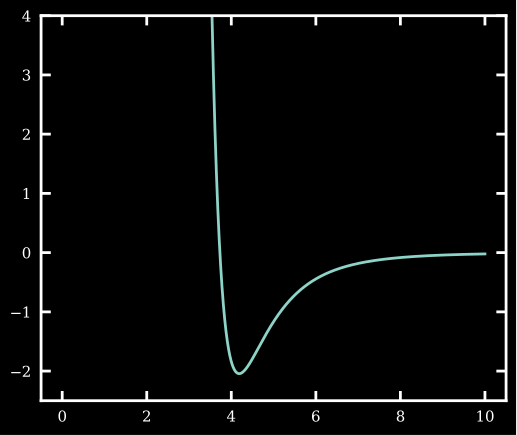
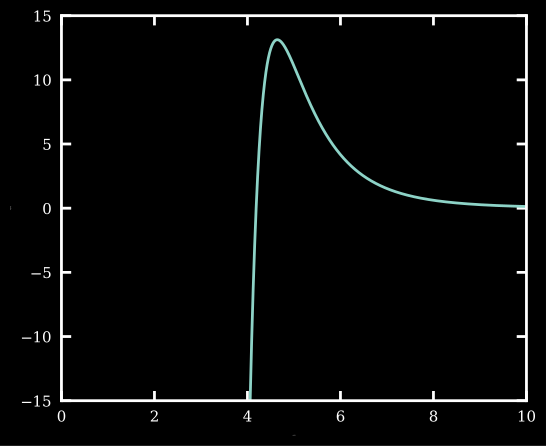

Write the Python code that produced these figures, in order.
# -*- coding: utf-8 -*-
"""
Created on Tue Aug 22 22:20:58 2023

@author: Jelle
"""

import numpy as np
import matplotlib.pyplot as plt
import matplotlib as mpl
import scipy.constants as co
plt.close('all')

###############################################################################
# Setting the default figure properties for my thesis
plt.close('all')
plt.rcParams["figure.figsize"] = [6, 5]
plt.style.use('dark_background')
marker = ['o', 'x', '^', '>']

pgf_with_latex = {                      # setup matplotlib to use latex for output
    "pgf.texsystem": "lualatex",        # change this if using xetex or lautex
    "text.usetex": True,                # use LaTeX to write all text
    "font.family": 'serif',
    "pgf.rcfonts": False,    # don't setup fonts from rc parameters
    "pgf.preamble": "\n".join([ # plots will use this preamble
        r"\RequirePackage{amsmath}",
        r"\RequirePackage{fontspec}",   # unicode math setup
        r"\setmainfont[Scale = MatchLowercase]{DejaVu Serif}",
        r"\setsansfont[Scale = MatchLowercase]{DejaVu Sans}",
        r"\setmonofont[Scale = MatchLowercase]{DejaVu Sans Mono}",
        r"\usepackage{unicode-math}",
        r"\setmathfont[Scale = MatchLowercase]{DejaVu Math TeX Gyre}",
        r"\usepackage{siunitx}",
        r"\usepackage[version=3]{mhchem}"])}

mpl.use("pgf")
mpl.rcParams.update(pgf_with_latex)

# Fonts
# plt.rcParams["svg.fonttype"] = "none"
plt.rcParams["axes.grid"] = "False"

# Sizes of specific parts

plt.rcParams['lines.markersize'] = 10
plt.rcParams['lines.markeredgewidth'] = 2
plt.rcParams['lines.linewidth'] = 2

plt.rcParams['axes.linewidth'] = 2
plt.rcParams['axes.labelsize'] = 0.75
plt.rcParams['xtick.major.pad'] = 7
plt.rcParams['ytick.major.pad'] = 7

plt.rcParams['xtick.major.size'] = 7
plt.rcParams['xtick.major.width'] = 2
plt.rcParams['xtick.direction'] = 'in'
plt.rcParams['xtick.top'] = True
plt.rcParams['ytick.major.size'] = 7
plt.rcParams['ytick.major.width'] = 2
plt.rcParams['ytick.direction'] = 'in'
plt.rcParams['ytick.right'] = True

plt.rcParams["legend.frameon"] = False
plt.rcParams['font.size'] = 18
plt.rcParams['axes.labelpad'] = 7
plt.rcParams['xtick.labelsize'] = 13
plt.rcParams['ytick.labelsize'] = 13
plt.rcParams['legend.fontsize'] = 15

figures = r'C:\Users\<user>\Delft University of Technology\Jelle Lagerweij Master - Documents\General\Personal Thesis files\01 Defence Presentation\Figures'
plt.rcParams['savefig.directory'] = figures
# Done

###############################################################################

sig = 3.73e-10  # m
eps = 148*co.k # J
r = np.linspace(0, 10, 100000)*1e-10

F = -(24*eps/r)*(2*np.power(sig/r, 12) - np.power(sig/r, 6))
E = 4*eps*(np.power(sig/r, 12) - np.power(sig/r, 6))
plt.figure('Energy')
plt.plot(r*1e10, E*1e21)
plt.ylim(-2.5, 4)

plt.figure('Force')
plt.plot(r*1e10, F*1e12)
plt.ylim(-15, 15)
plt.xlim(0, 10)
plt.xlabel(r'$r$/[\si{\angstrom}]')
plt.ylabel(r'$F$/[\si{\pico\N}]')
plt.savefig(figures + '\Force')